2-way image classification set "real" from GitHub (Ashmit-S/ML_Projects); label vocabulary: helmet, no helmet.

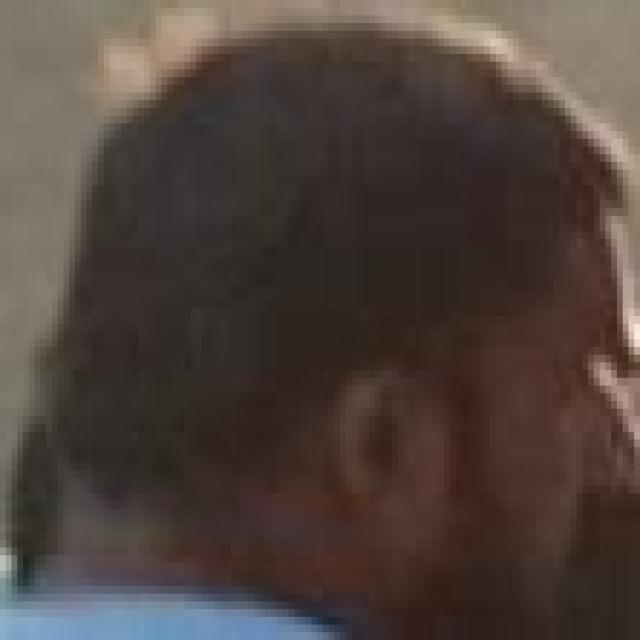
Label: no helmet

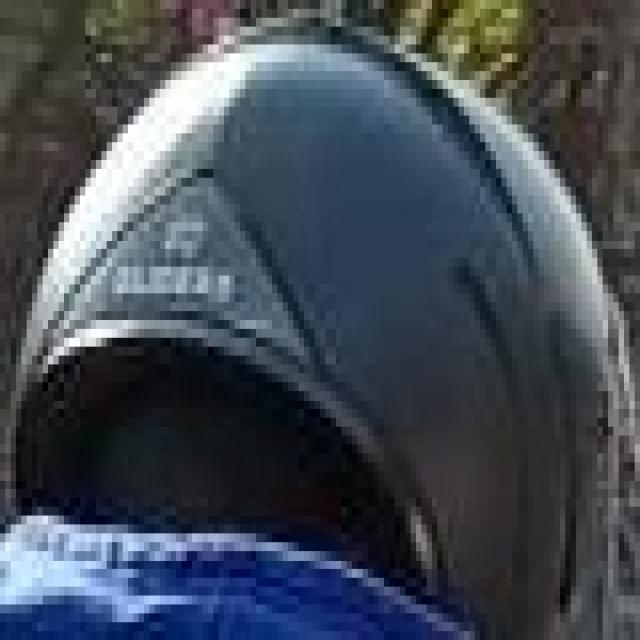
Label: helmet

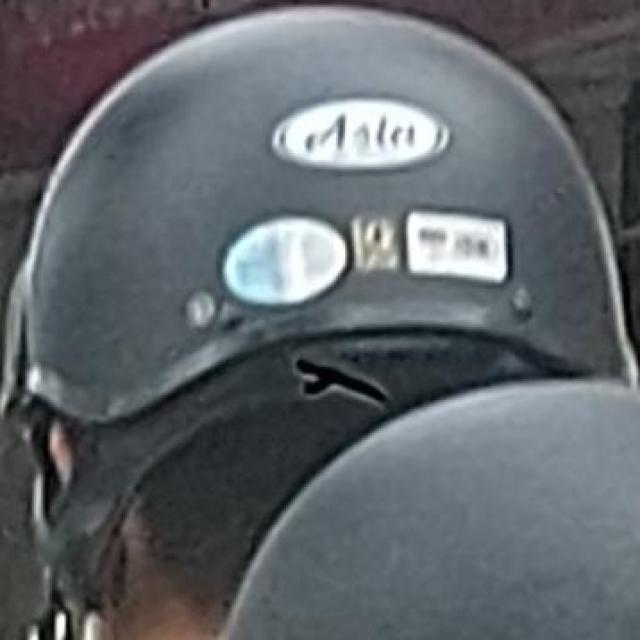
Label: helmet

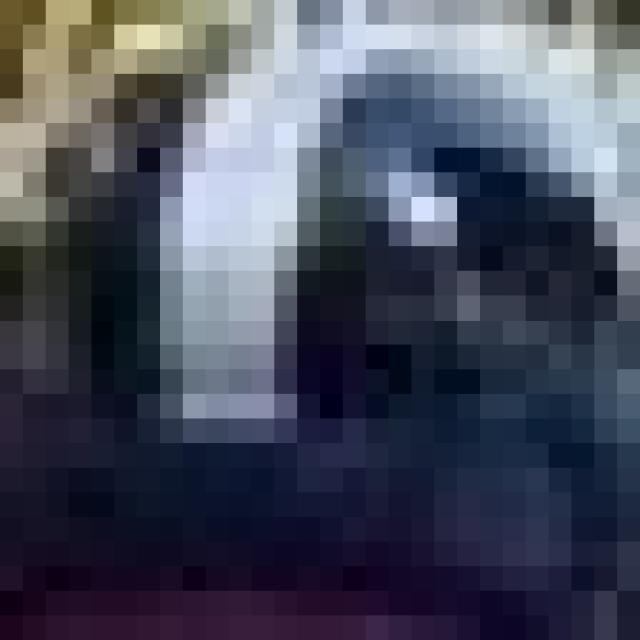
Label: helmet

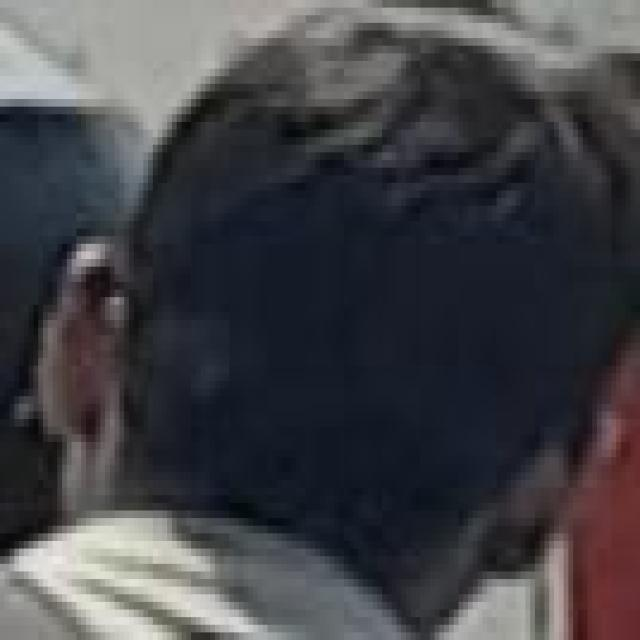
Label: no helmet

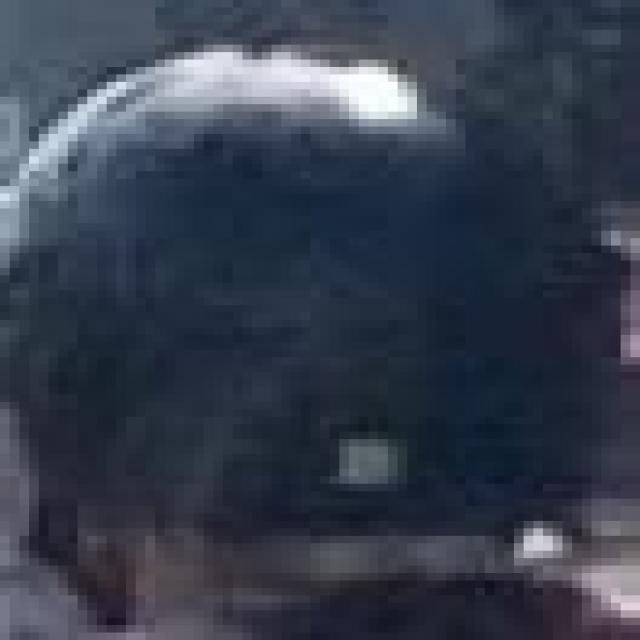
Label: helmet
